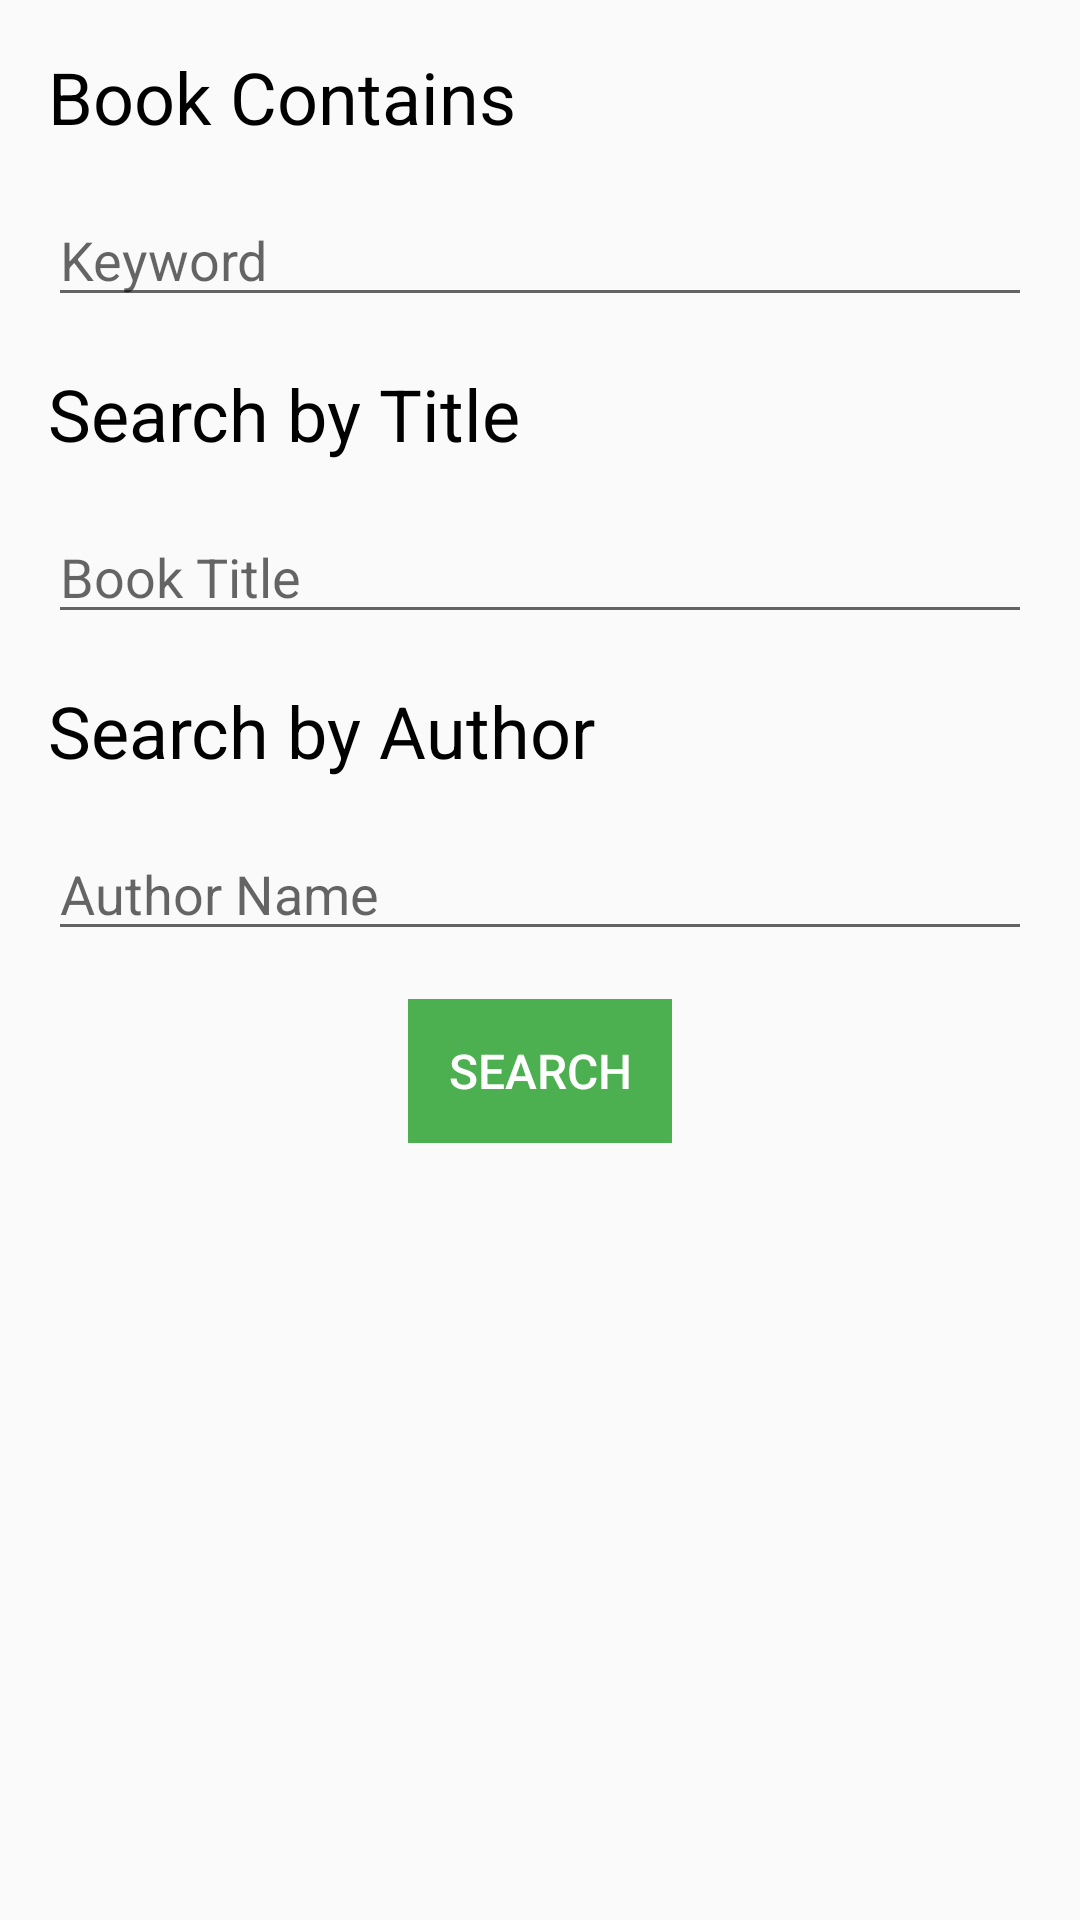

Here is an Android app screen rendered from its layout file. Give the layout XML and the strings, colors and styles it references.
<!-- AndroidManifest.xml: application theme AppTheme -->
<!-- res/layout/activity_main.xml -->
<?xml version="1.0" encoding="utf-8"?>
<RelativeLayout xmlns:android="http://schemas.android.com/apk/res/android"
    xmlns:app="http://schemas.android.com/apk/res-auto"
    xmlns:tools="http://schemas.android.com/tools"
    android:layout_width="match_parent"
    android:layout_height="match_parent"
    android:orientation="vertical"
    tools:context=".MainActivity">

        <ImageView
            android:id="@+id/img1"
            android:layout_width="match_parent"
            android:layout_height="match_parent"
            android:background="@drawable/aged"
            android:tint="#6F000000"
            android:scaleType="centerCrop"/>

    <LinearLayout
        android:layout_width="match_parent"
        android:layout_height="match_parent"
        android:orientation="vertical"
        tools:context=".MainActivity">


        <TextView
            android:layout_width="wrap_content"
            android:layout_height="wrap_content"
            android:padding="16dp"
            android:text="Book Contains"
            android:textSize="24sp"
            android:textColor="@android:color/black"/>

        <EditText
            android:id="@+id/book_contain"
            android:layout_width="match_parent"
            android:layout_height="wrap_content"
            android:layout_marginLeft="16dp"
            android:layout_marginRight="16dp"
            android:hint="Keyword"
            android:inputType="textCapSentences" />

        <TextView
            android:layout_width="wrap_content"
            android:layout_height="wrap_content"
            android:padding="16dp"
            android:text="Search by Title"
            android:textSize="24sp"
            android:textColor="@android:color/black"/>

        <EditText
            android:id="@+id/book_title"
            android:layout_width="match_parent"
            android:layout_height="wrap_content"
            android:layout_marginLeft="16dp"
            android:layout_marginRight="16dp"
            android:hint="Book Title"
            android:inputType="textCapSentences" />

        <TextView
            android:layout_width="wrap_content"
            android:layout_height="wrap_content"
            android:padding="16dp"
            android:text="Search by Author"
            android:textSize="24sp"
            android:textColor="@android:color/black"/>

        <EditText
            android:id="@+id/book_author"
            android:layout_width="match_parent"
            android:layout_height="wrap_content"
            android:layout_marginLeft="16dp"
            android:layout_marginRight="16dp"
            android:hint="Author Name"
            android:inputType="textCapSentences" />
        <FrameLayout
            android:layout_width="wrap_content"
            android:layout_height="wrap_content"
            android:layout_gravity="center"
            android:layout_margin="16dp"
            android:background="#4CAF50"
            >
        <Button
            android:id="@+id/search"
            android:layout_width="wrap_content"
            android:layout_height="wrap_content"
            android:layout_gravity="center"

            android:text="SEARCH"
            android:textSize="16sp"
            android:background="?android:attr/selectableItemBackground"
            android:textColor="@android:color/white"
             />
        </FrameLayout>

    </LinearLayout>
</RelativeLayout>
<!-- resources referenced by this layout -->
<resources>
  <style name="AppTheme" parent="Theme.AppCompat.Light.DarkActionBar">
          
          <item name="colorPrimary">#4CAF50</item>
          <item name="colorPrimaryDark">#388E3C</item>
          <item name="colorAccent">#8BC34A</item>
      </style>
</resources>
